Run: headless pygame with SDL's dummy video driver; simulated clock (each Clock.tick advances the game by its frame time, no real sleeping); random seed 0; keys injected as events and as key.get_pressed() state; no mouse input.
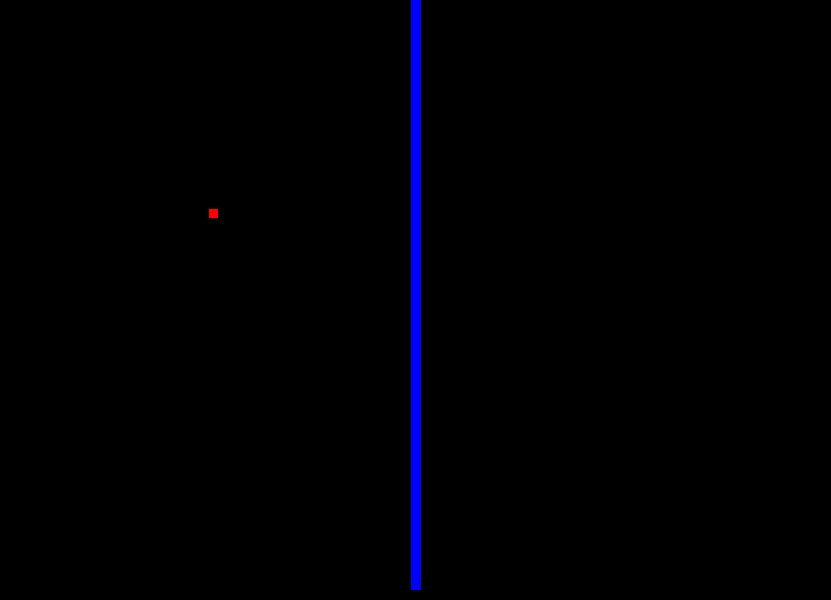
Frame 1 of 4 · flips 1–60 · no input
Frame 2 of 4 · flips 61–180 · tapped SPACE, RETURN · held RIGHT (→), D · screen unchanged from frame 1, image omitted
Frame 3 of 4 · flips 181–300 · held DOWN (↓), S · screen unchanged from frame 2, image omitted
Frame 4 of 4 · flips 301–420 · held LEFT (←), A, UP (↑), W · screen unchanged from frame 3, image omitted

The pygame program that drew these frames:

import pygame
import time
from pygame.locals import *
from enum import Enum

class Direction(Enum):
    UP = 1
    DOWN = 2
    RIGHT = 3
    LEFT = 4

class Snake():
    head = Rect
    body = [Rect((389, 299, 9, 9)), Rect(379, 299, 9, 9), Rect((369, 299, 9, 9))]

    def __init__(self, head):
        self.head = head

    def move(self, direction):
        self.body[0].x = self.head.x
        self.body[0].y = self.head.y
        for i in range(0, len(self.body)-1):
            self.body[len(self.body)-1-i].x = self.body[len(self.body)-2-i].x
            self.body[len(self.body)-1-i].y = self.body[len(self.body)-2-i].y
        match direction:
            case Direction.UP:
                self.head.move_ip(0, -10)
            case Direction.DOWN:
                self.head.move_ip(0, 10)
            case Direction.LEFT:
                self.head.move_ip(-10, 0)
            case Direction.RIGHT:
                self.head.move_ip(10, 0)

    def eat(self, direction):
        tail = Rect((209, 209, 9 ,9))
        tail.x = self.body[len(self.body)-1].x
        tail.y = self.body[len(self.body)-1].y
        match direction:
            case Direction.UP:
                tail.move_ip(0, 10)
            case Direction.DOWN:
                tail.move_ip(0, -10)
            case Direction.LEFT:
                tail.move_ip(10, 0)
            case Direction.RIGHT:
                tail.move_ip(-10, 0)
        self.body.append(tail)

    # def out_of_bound(self, head):
    #     if head.x >


pygame.init()

SCREEN_WIDHT = 831
SCREEN_HIGHT = 600

screen = pygame.display.set_mode((SCREEN_WIDHT, SCREEN_HIGHT))

green_snake = Snake(pygame.Rect((399, 299, 9, 9))) 
apple = pygame.Rect(((209, 209, 9, 9)))
wall = []

# Set up the player and the apple on screen
for i in range(0, 59):
    temp = pygame.Rect((411, 0, 10, 10))
    temp.move_ip(0, 10*i)
    wall.append(temp)
pygame.draw.rect(screen, (255, 0, 0), apple)
pygame.draw.rect(screen, (255, 255, 0), green_snake.head)
for i in green_snake.body:
    pygame.draw.rect(screen, (0, 255, 0), i)
dir = Direction.RIGHT

# Game Loop
run = True
while run:

    screen.fill((0,0,0))
    
    key = pygame.key.get_pressed()
    if key[pygame.K_LEFT] == True:
        dir = Direction.LEFT
        green_snake.move(dir)
    elif key[pygame.K_RIGHT] == True:
        dir = Direction.RIGHT
        green_snake.move(dir)
    elif key[pygame.K_UP] == True:
        dir = Direction.UP
        green_snake.move(dir)
    elif key[pygame.K_DOWN] == True:
        dir = Direction.DOWN
        green_snake.move(dir)
    else:
        green_snake.move(dir)

    for event in pygame.event.get():
        if event.type == pygame.QUIT:
            run = False
    
    # if green_snake

    if green_snake.head.x == apple.x and green_snake.head.y == apple.y:
        green_snake.eat(dir)   

    pygame.draw.rect(screen, (255, 0, 0), apple)
    pygame.draw.rect(screen, (255, 255, 0), green_snake.head)
    for i in green_snake.body:
        pygame.draw.rect(screen, (0, 255, 0), i)

    for i in range(0,59):
        pygame.draw.rect(screen, (0, 0, 255), wall[i])    

    pygame.display.update()
    time.sleep(0.05)

pygame.quit()
